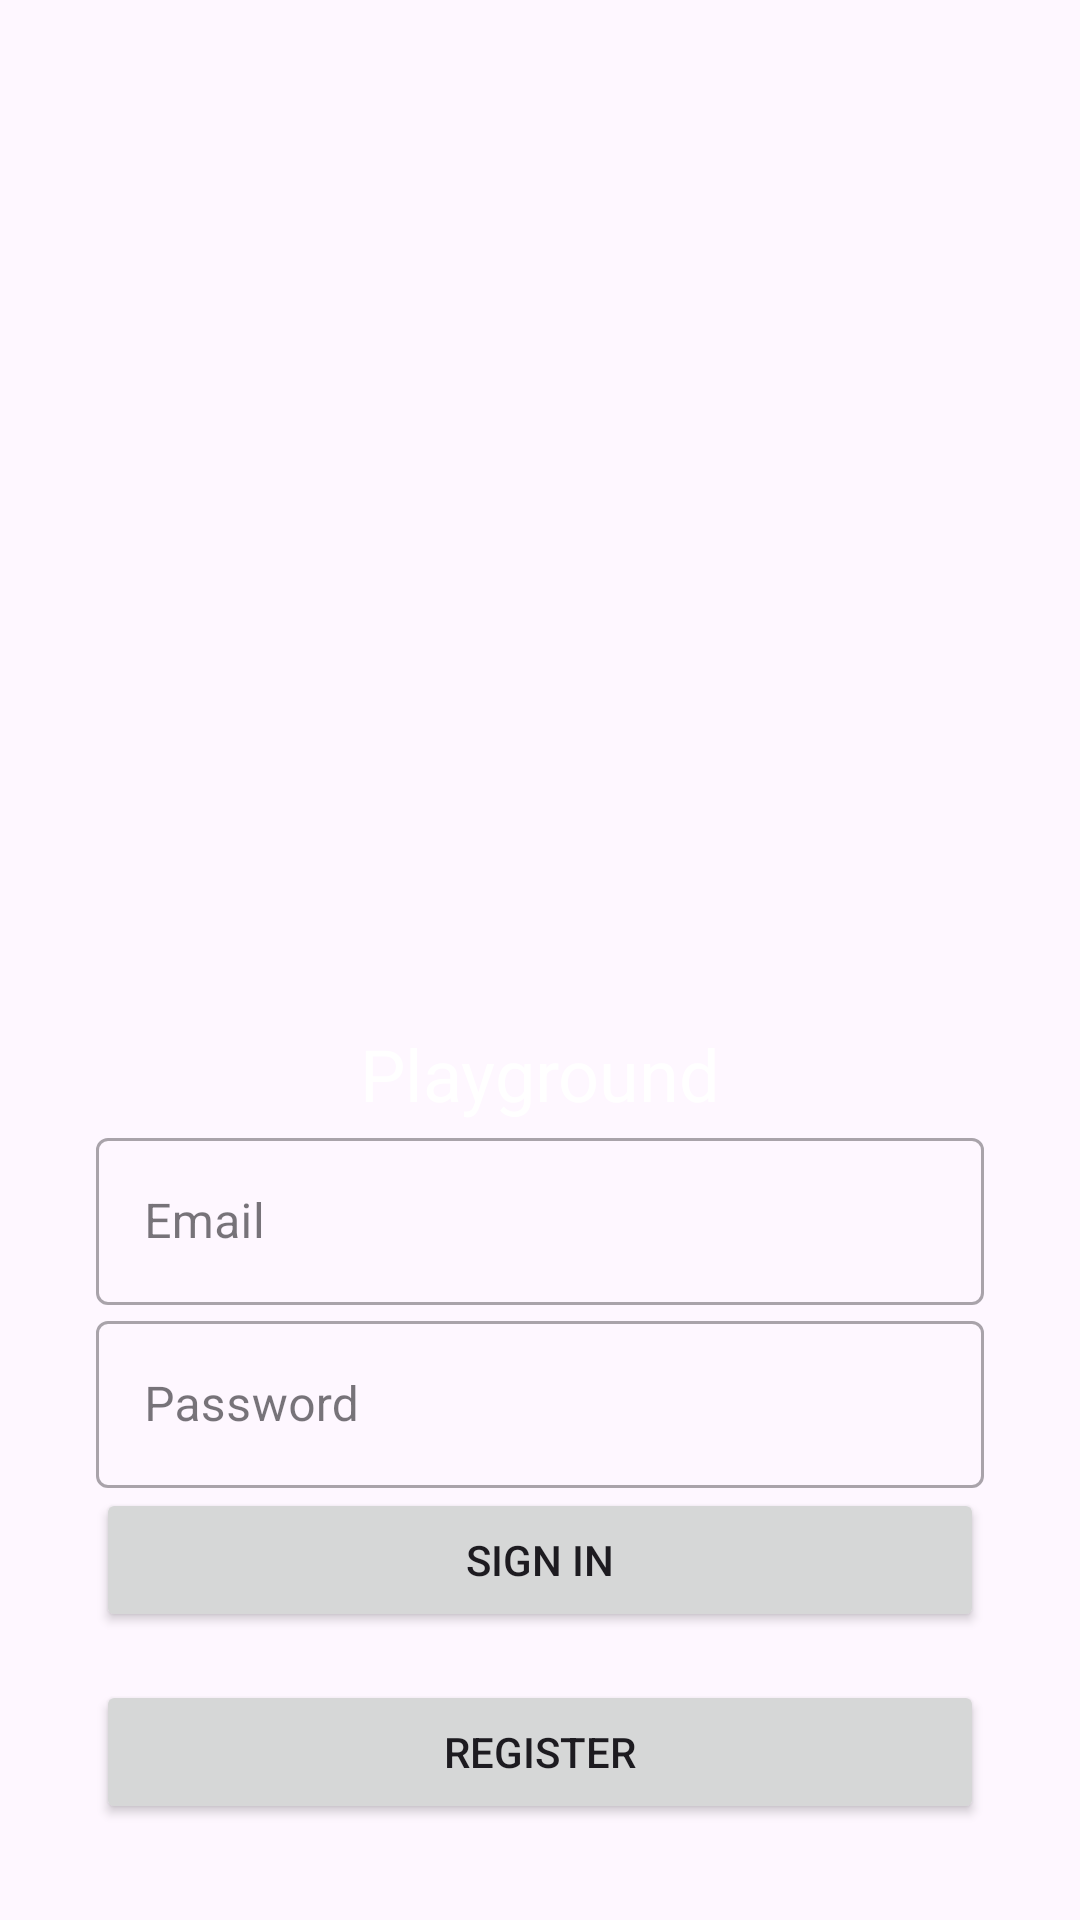

Android layout source for this screen:
<!-- AndroidManifest.xml: application theme Theme.CustomTheme -->
<!-- res/layout/activity_authentication.xml -->
<?xml version="1.0" encoding="utf-8"?>
<androidx.constraintlayout.widget.ConstraintLayout xmlns:android="http://schemas.android.com/apk/res/android"
    xmlns:app="http://schemas.android.com/apk/res-auto"
    xmlns:tools="http://schemas.android.com/tools"
    android:id="@+id/container"
    android:layout_width="match_parent"
    android:layout_height="match_parent"
    tools:context=".ui.authentication.AuthenticationActivity">

    
    <ImageView
        android:id="@+id/backgroundImage"
        android:layout_width="match_parent"
        android:layout_height="match_parent"
        android:scaleType="centerCrop"
        android:src="@drawable/jjk_cover_1" />

    
    <View
        android:layout_width="match_parent"
        android:layout_height="match_parent"
        android:background="@drawable/bg_gradient" />

    
    <androidx.constraintlayout.widget.ConstraintLayout
        android:id="@+id/authenticationForm"
        android:layout_width="0dp"
        android:layout_height="wrap_content"
        android:layout_marginStart="16dp"
        android:layout_marginEnd="16dp"
        android:layout_marginBottom="16dp"
        app:layout_constraintBottom_toBottomOf="parent"
        app:layout_constraintEnd_toEndOf="parent"
        app:layout_constraintStart_toStartOf="parent">

        
        <TextView
            android:id="@+id/title"
            android:layout_width="wrap_content"
            android:layout_height="wrap_content"
            android:layout_marginTop="16dp"
            android:layout_marginBottom="16dp"
            android:text="@string/app_name"
            android:textColor="@color/white"
            android:textSize="24sp"
            app:layout_constraintBottom_toTopOf="@+id/emailInput"
            app:layout_constraintEnd_toEndOf="parent"
            app:layout_constraintStart_toStartOf="parent"
            app:layout_constraintTop_toTopOf="parent"
            tools:text="@string/app_name" />

        <com.google.android.material.textfield.TextInputLayout
            android:id="@+id/email"
            style="@style/Widget.MaterialComponents.TextInputLayout.OutlinedBox"
            android:layout_width="0dp"
            android:layout_height="wrap_content"
            android:layout_marginStart="16dp"
            android:layout_marginEnd="16dp"
            android:hint="@string/prompt_email"
            app:layout_constraintBottom_toTopOf="@+id/password"
            app:layout_constraintEnd_toEndOf="parent"
            app:layout_constraintStart_toStartOf="parent"
            app:layout_constraintTop_toBottomOf="@+id/title">

            <com.google.android.material.textfield.TextInputEditText
                android:id="@+id/emailEditText"
                android:layout_width="match_parent"
                android:layout_height="wrap_content"
                android:inputType="textEmailAddress" />

        </com.google.android.material.textfield.TextInputLayout>

        <com.google.android.material.textfield.TextInputLayout
            android:id="@+id/password"
            style="@style/Widget.MaterialComponents.TextInputLayout.OutlinedBox"
            android:layout_width="0dp"
            android:layout_height="wrap_content"
            android:layout_marginStart="16dp"
            android:layout_marginEnd="16dp"
            android:hint="@string/prompt_password"
            app:layout_constraintBottom_toTopOf="@+id/login"
            app:layout_constraintEnd_toEndOf="parent"
            app:layout_constraintStart_toStartOf="parent"
            app:layout_constraintTop_toBottomOf="@+id/emailInput">

            <com.google.android.material.textfield.TextInputEditText
                android:id="@+id/passwordEditText"
                android:layout_width="match_parent"
                android:layout_height="wrap_content"
                android:inputType="textPassword" />

        </com.google.android.material.textfield.TextInputLayout>

        <Button
            android:id="@+id/login"
            android:layout_width="0dp"
            android:layout_height="wrap_content"
            android:layout_marginStart="16dp"
            android:layout_marginEnd="16dp"
            android:layout_marginBottom="16dp"
            android:text="@string/action_sign_in_short"
            app:layout_constraintBottom_toTopOf="@+id/register"
            app:layout_constraintEnd_toEndOf="parent"
            app:layout_constraintStart_toStartOf="parent" />

        <Button
            android:id="@+id/register"
            android:layout_width="0dp"
            android:layout_height="wrap_content"
            android:layout_marginStart="16dp"
            android:layout_marginEnd="16dp"
            android:layout_marginBottom="16dp"
            android:text="@string/action_register"
            app:layout_constraintBottom_toBottomOf="parent"
            app:layout_constraintEnd_toEndOf="parent"
            app:layout_constraintStart_toStartOf="parent" />

    </androidx.constraintlayout.widget.ConstraintLayout>

    

</androidx.constraintlayout.widget.ConstraintLayout>
<!-- resources referenced by this layout -->
<resources>
  <string name="action_register">Register</string>
  <string name="action_sign_in_short">Sign in</string>
  <string name="app_name">Playground</string>
  <string name="prompt_email">Email</string>
  <string name="prompt_password">Password</string>
  <style name="Theme.CustomTheme" parent="Theme.Material3.DayNight.NoActionBar">
          <item name="android:windowDrawsSystemBarBackgrounds">true</item>
          <item name="android:windowTranslucentStatus">false</item>
          <item name="android:statusBarColor">#00000000</item>
      </style>
  <!-- not gathered from this repository: default colours our renderer supplied (Android Studio template values) -->
  <color name="white">#FFFFFFFF</color>
</resources>
